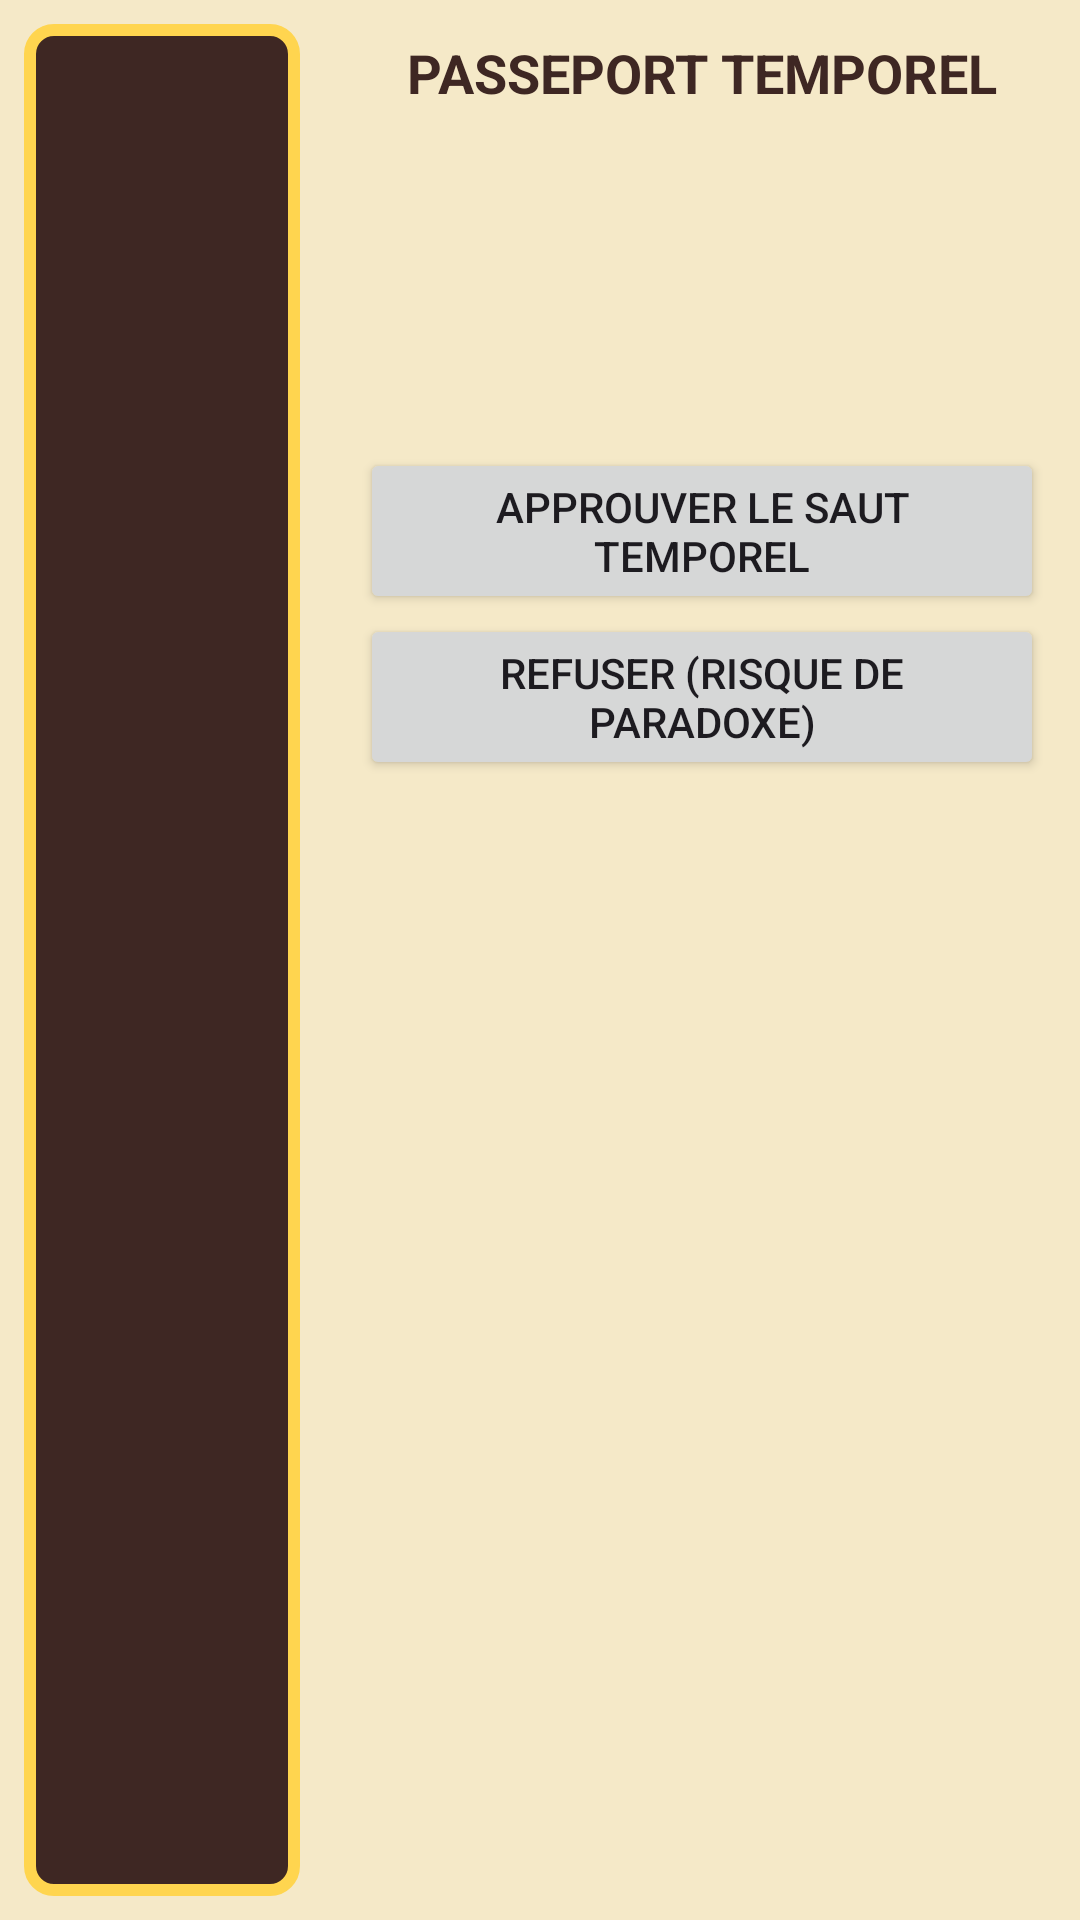

Produce the Android XML layout that renders to this screen, including the resource entries it uses.
<!-- AndroidManifest.xml: application theme Theme.DouaneApp -->
<!-- res/layout/activity_verification.xml -->
<?xml version="1.0" encoding="utf-8"?>
<LinearLayout xmlns:android="http://schemas.android.com/apk/res/android"
    android:layout_width="match_parent"
    android:layout_height="match_parent"
    android:background="#F5E9C8"
    android:orientation="horizontal"
    android:weightSum="1">

    
    <ImageView
        android:id="@+id/iv_passeport_aj"
        android:layout_width="0dp"
        android:layout_height="match_parent"
        android:layout_weight="0.3"
        android:contentDescription="@string/titre_passeport"
        android:padding="8dp"
        android:scaleType="centerInside"
        android:src="@drawable/ic_passeport" />

    
    <RelativeLayout
        android:layout_width="0dp"
        android:layout_height="match_parent"
        android:layout_weight="0.7"
        android:padding="12dp">

        
        <TextView
            android:id="@+id/tv_titre_passeport_aj"
            android:layout_width="match_parent"
            android:layout_height="wrap_content"
            android:layout_alignParentTop="true"
            android:gravity="center"
            android:text="@string/titre_passeport"
            android:textColor="#3E2723"
            android:textSize="18sp"
            android:textStyle="bold" />

        
        <TextView
            android:id="@+id/tv_nom_aj"
            android:layout_width="match_parent"
            android:layout_height="wrap_content"
            android:layout_below="@id/tv_titre_passeport_aj"
            android:layout_marginTop="16dp"
            android:textColor="#3E2723"
            android:textSize="16sp" />

        
        <TextView
            android:id="@+id/tv_age_aj"
            android:layout_width="match_parent"
            android:layout_height="wrap_content"
            android:layout_below="@id/tv_nom_aj"
            android:layout_marginTop="8dp"
            android:textColor="#3E2723"
            android:textSize="16sp" />

        
        <TextView
            android:id="@+id/tv_motif_aj"
            android:layout_width="match_parent"
            android:layout_height="wrap_content"
            android:layout_below="@id/tv_age_aj"
            android:layout_marginTop="8dp"
            android:textColor="#3E2723"
            android:textSize="16sp" />

        
        <TextView
            android:id="@+id/tv_alerte_aj"
            android:layout_width="match_parent"
            android:layout_height="wrap_content"
            android:layout_below="@id/tv_motif_aj"
            android:layout_marginTop="12dp"
            android:text="@string/alerte_paradoxe"
            android:textColor="#C62828"
            android:textStyle="bold"
            android:visibility="gone" />

        
        <Button
            android:id="@+id/btn_approuver_aj"
            android:layout_width="match_parent"
            android:layout_height="wrap_content"
            android:layout_below="@id/tv_alerte_aj"
            android:layout_marginTop="16dp"
            android:text="@string/btn_approuver" />

        
        <Button
            android:id="@+id/btn_refuser_aj"
            android:layout_width="match_parent"
            android:layout_height="wrap_content"
            android:layout_below="@id/btn_approuver_aj"
            android:text="@string/btn_refuser" />

    </RelativeLayout>
</LinearLayout>
<!-- resources referenced by this layout -->
<resources>
  <!-- drawable ic_passeport (drawable) -->
  <?xml version="1.0" encoding="utf-8"?>
  <shape xmlns:android="http://schemas.android.com/apk/res/android"
      android:shape="rectangle">
      <solid android:color="#3E2723" />
      <stroke
          android:width="4dp"
          android:color="#FFD54F" />
      <corners android:radius="8dp" />
  </shape>
  <string name="alerte_paradoxe">⚠ Risque de paradoxe détecté</string>
  <string name="btn_approuver">Approuver le saut temporel</string>
  <string name="btn_refuser">Refuser (Risque de paradoxe)</string>
  <string name="titre_passeport">PASSEPORT TEMPOREL</string>
  <style name="Theme.DouaneApp" parent="Base.Theme.DouaneApp" />
  <style name="Base.Theme.DouaneApp" parent="Theme.Material3.DayNight.NoActionBar">
          
          
      </style>
</resources>
